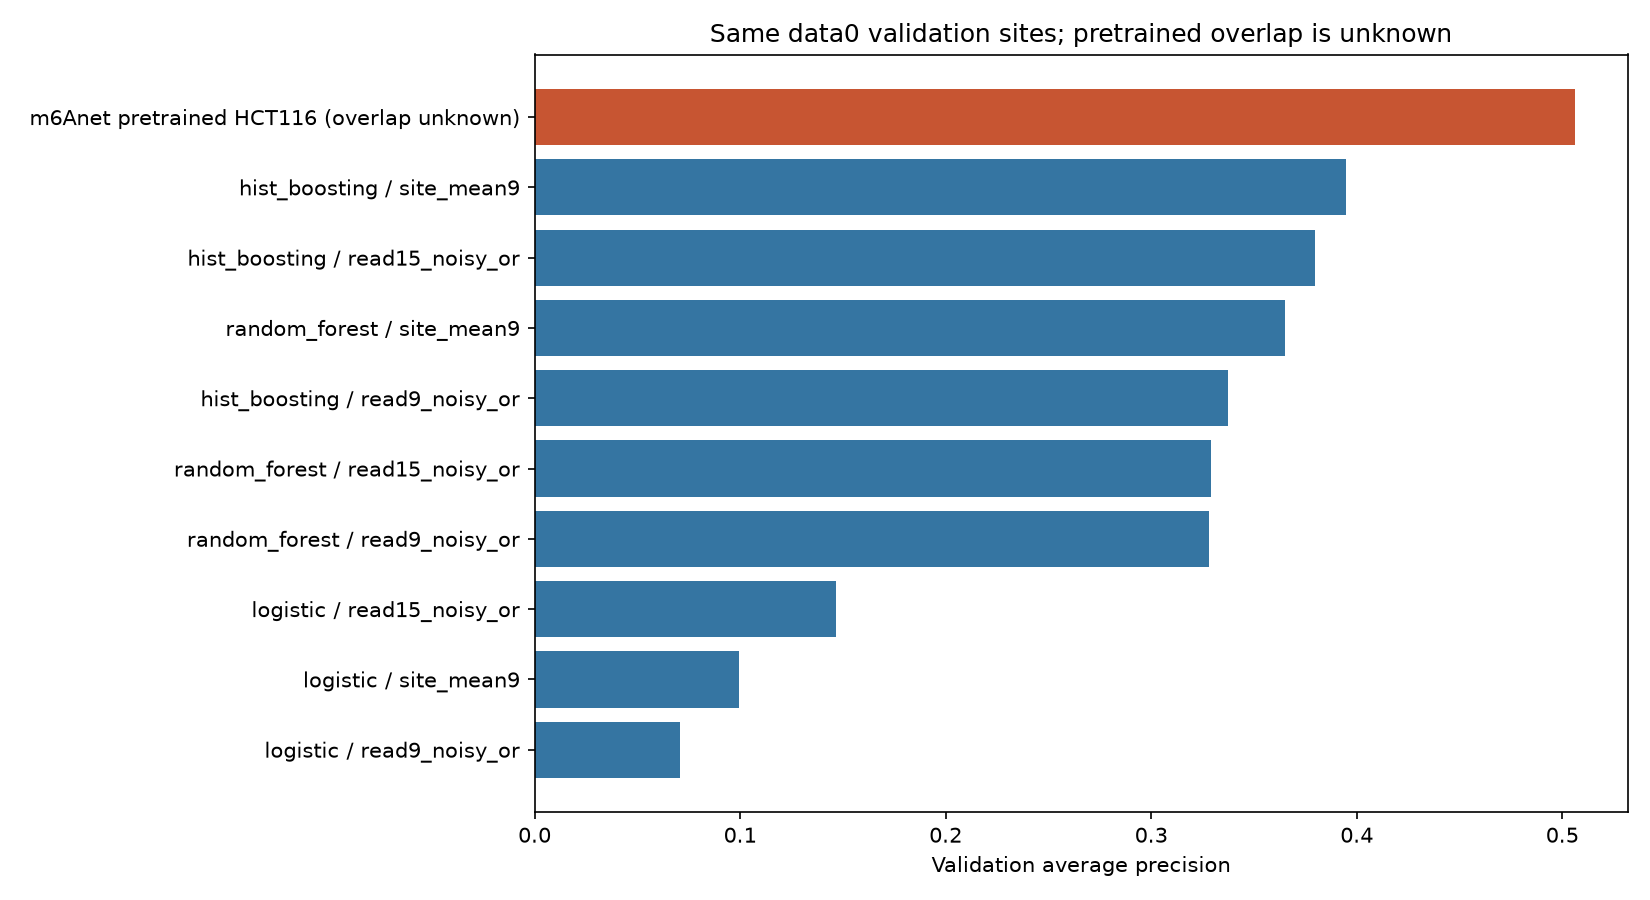

Values plotted in this chart, from the file beside it:
approach, model, average_precision, roc_auc, pr_auc_trapezoid, brier_score, log_loss, fit_seconds, prediction_seconds, fraction_score_ge_099, run_path, sites, positive_sites, prevalence, fraction_score_eq_1, unique_scores, depth_score_spearman, mean_sampling_std, prediction_coverage, total_seconds, sampling_iterations, independent_test_claim
site_mean9, dummy, 0.04351, 0.5, 0.5218, 0.04162, 0.179, 0.001808, 0.01175, 0.0, experiments/data0_baselines_v1/20261005T…, , , , , , , , , , , 
site_mean9, logistic, 0.09942, 0.7071, 0.09874, 0.04057, 0.1675, 0.05528, 0.02849, 0.0, experiments/data0_baselines_v1/20261005T…, , , , , , , , , , , 
read9_noisy_or, logistic, 0.0709, 0.6934, 0.07074, 0.3323, 0.8906, 1.346, 0.2717, 0.0, experiments/data0_baselines_v1/20261005T…, , , , , , , , , , , 
read15_noisy_or, logistic, 0.1466, 0.776, 0.1461, 0.2944, 0.8729, 2.843, 0.32, 0.007771, experiments/data0_baselines_v1/20261005T…, , , , , , , , , , , 
site_mean9, hist_boosting, 0.3948, 0.8641, 0.3943, 0.03206, 0.1265, 2.817, 0.5764, 0.0, experiments/data0_baselines_v1/20261005T…, , , , , , , , , , , 
read9_noisy_or, hist_boosting, 0.3375, 0.8604, 0.3366, 0.2713, 0.8264, 9.12, 4.705, 0.01972, experiments/data0_baselines_v1/20261005T…, , , , , , , , , , , 
read15_noisy_or, hist_boosting, 0.3799, 0.8782, 0.3793, 0.2375, 0.8068, 17.03, 5.41, 0.03471, experiments/data0_baselines_v1/20261005T…, , , , , , , , , , , 
site_mean9, random_forest, 0.3649, 0.8589, 0.364, 0.0333, 0.1307, 3.525, 1.236, 0.0, experiments/data0_baselines_v1/20261005T…, , , , , , , , , , , 
read9_noisy_or, random_forest, 0.3282, 0.8538, 0.3273, 0.2846, 0.8336, 46.32, 8.743, 0.01235, experiments/data0_baselines_v1/20261005T…, , , , , , , , , , , 
read15_noisy_or, random_forest, 0.3288, 0.8654, 0.3282, 0.253, 0.8196, 34.35, 9.529, 0.02627, experiments/data0_baselines_v1/20261005T…, , , , , , , , , , , 
site_mean9_matched, logistic, 0.09557, 0.7081, 0.09501, 0.04061, 0.1675, 0.1144, 0.2836, 0.0, experiments/data0_baselines_v1/20261005T…, , , , , , , , , , , 
site_mean9_matched, hist_boosting, 0.3905, 0.8666, 0.3897, 0.0323, 0.1266, 1.79, 1.371, 0.0, experiments/data0_baselines_v1/20261005T…, , , , , , , , , , , 
site_mean9_matched, random_forest, 0.3651, 0.8644, 0.3642, 0.03363, 0.1309, 2.951, 3.547, 0.0, experiments/data0_baselines_v1/20261005T…, , , , , , , , , , , 
official_m6anet, m6anet_pretrained_HCT116_RNA002, 0.5064, 0.9346, 0.5059, 0.09249, 0.3152, , 52.74, 0.006114, experiments/data0_m6anet_pretrained_v1/2…, 25350, 1103, 0.04351, 0.0, 25342, -0.02253, , 1.0, 74.86, 1000, False
